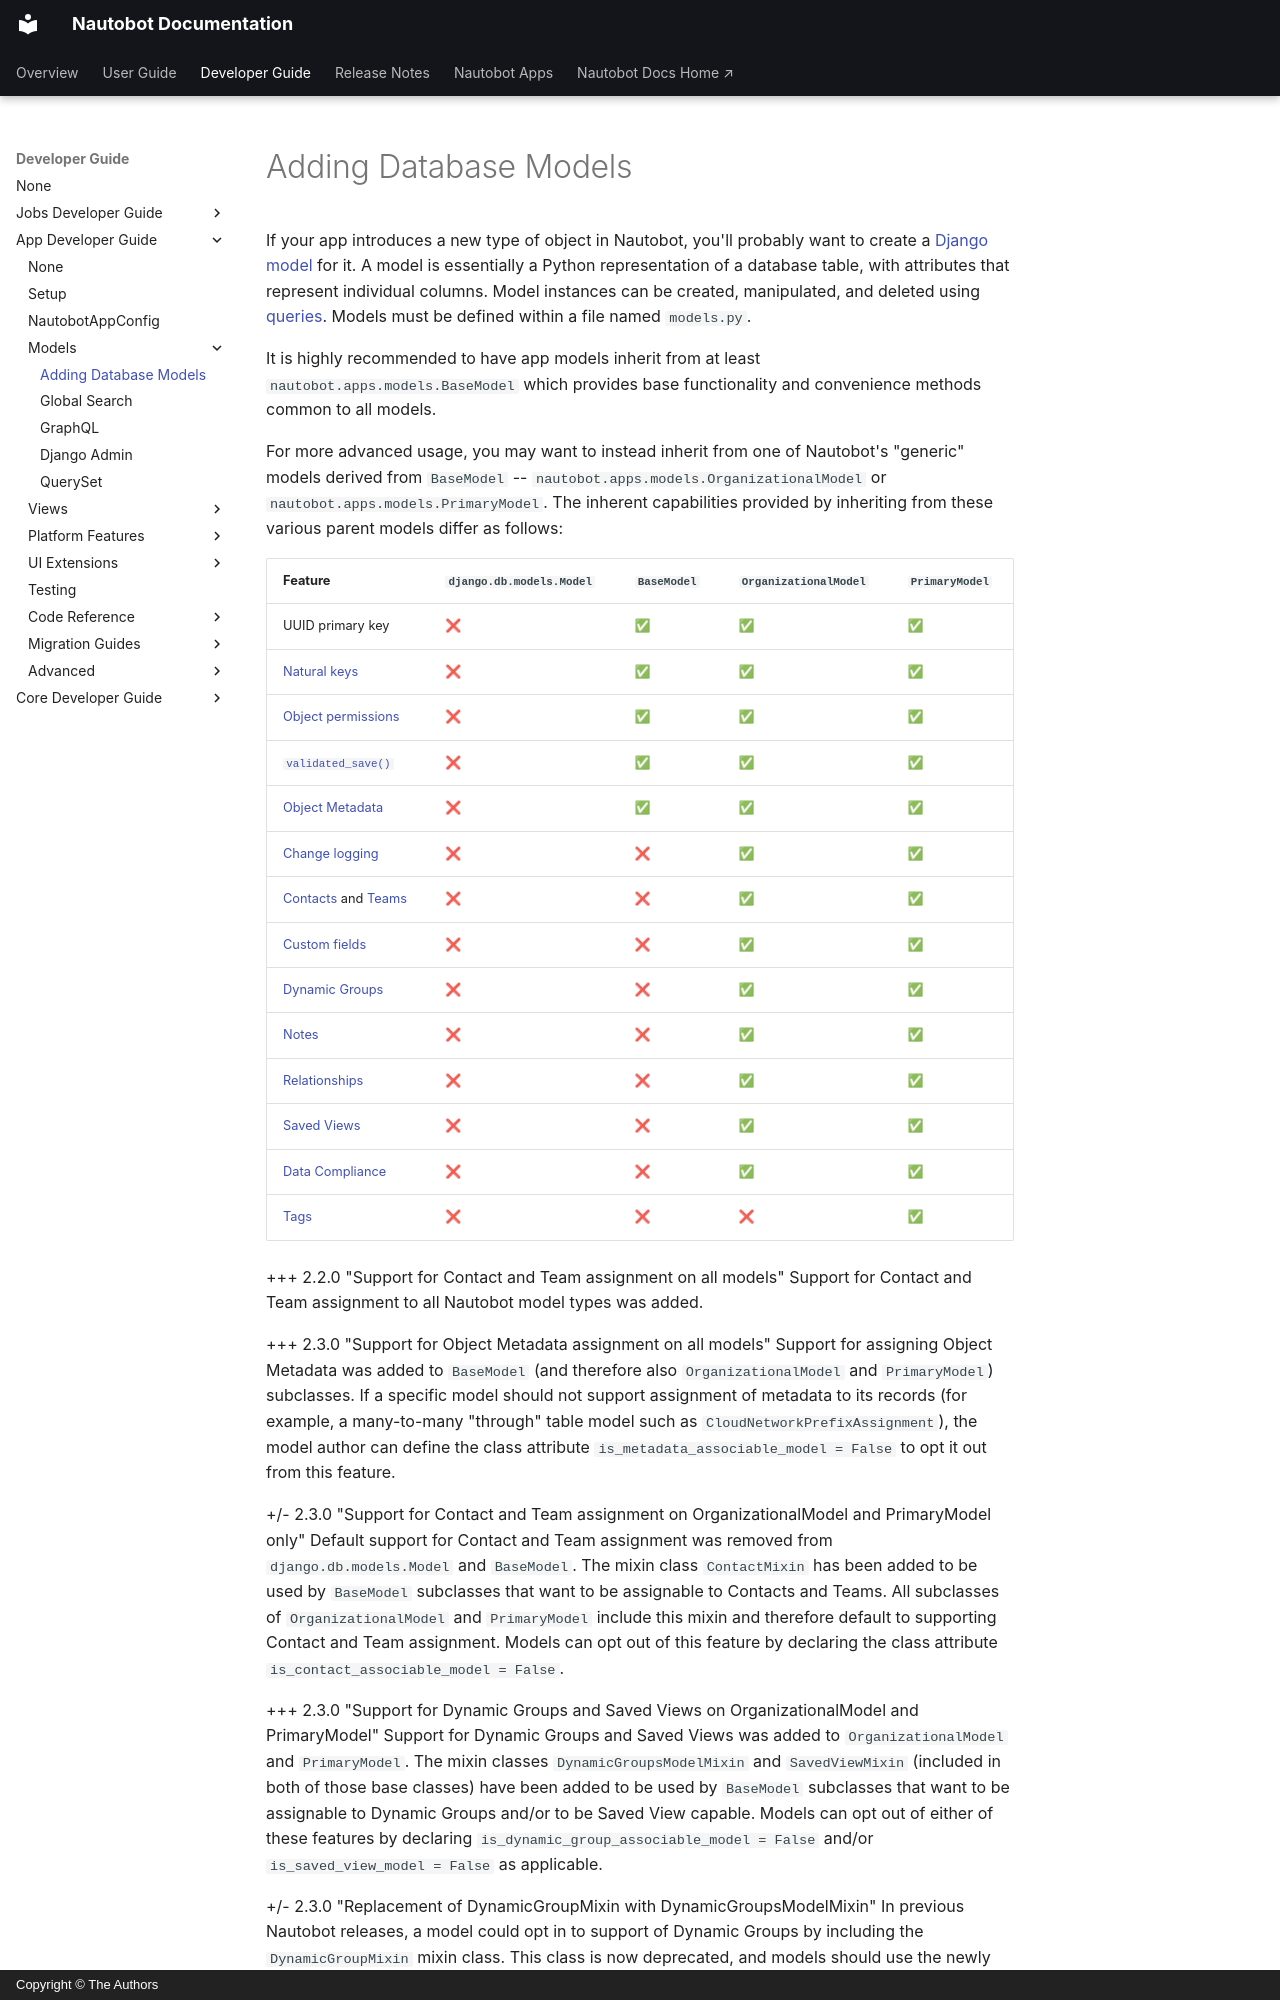

repository: nautobot/nautobot · page: development/apps/api/models/index.html · generator: mkdocs · copyright: Copyright © The Authors

# Adding Database Models

If your app introduces a new type of object in Nautobot, you'll probably want to create a [Django model](https://docs.djangoproject.com/en/stable/topics/db/models/) for it. A model is essentially a Python representation of a database table, with attributes that represent individual columns. Model instances can be created, manipulated, and deleted using [queries](https://docs.djangoproject.com/en/stable/topics/db/queries/). Models must be defined within a file named `models.py`.

It is highly recommended to have app models inherit from at least `nautobot.apps.models.BaseModel` which provides base functionality and convenience methods common to all models.

For more advanced usage, you may want to instead inherit from one of Nautobot's "generic" models derived from `BaseModel` -- `nautobot.apps.models.OrganizationalModel` or `nautobot.apps.models.PrimaryModel`. The inherent capabilities provided by inheriting from these various parent models differ as follows:

| Feature | `django.db.models.Model` | `BaseModel` | `OrganizationalModel` | `PrimaryModel` |
| ------- | --------------------- | ----------- | --------------------- | -------------- |
| UUID primary key | ❌ | ✅ | ✅ | ✅ |
| [Natural keys](../../../core/natural-keys.md) | ❌ | ✅ | ✅ | ✅ |
| [Object permissions](../../../../user-guide/administration/guides/permissions.md) | ❌ | ✅ | ✅ | ✅ |
| [`validated_save()`](../../../core/best-practices.md#model-validation) | ❌ | ✅ | ✅ | ✅ |
| [Object Metadata](../../../../user-guide/platform-functionality/objectmetadata.md) | ❌ | ✅ | ✅ | ✅ |
| [Change logging](../../../../user-guide/platform-functionality/change-logging.md) | ❌ | ❌ | ✅ | ✅ |
| [Contacts](../../../../user-guide/core-data-model/extras/contact.md) and [Teams](../../../../user-guide/core-data-model/extras/team.md) | ❌ | ❌ | ✅ | ✅ |
| [Custom fields](../../../../user-guide/platform-functionality/customfield.md) | ❌ | ❌ | ✅ | ✅ |
| [Dynamic Groups](../../../../user-guide/platform-functionality/dynamicgroup.md) | ❌ | ❌ | ✅ | ✅ |
| [Notes](../../../../user-guide/platform-functionality/note.md) | ❌ | ❌ | ✅ | ✅ |
| [Relationships](../../../../user-guide/platform-functionality/relationship.md) | ❌ | ❌ | ✅ | ✅ |
| [Saved Views](../../../../user-guide/platform-functionality/user-interface/savedview.md) | ❌ | ❌ | ✅ | ✅ |
| [Data Compliance](../../../../user-guide/feature-guides/data-compliance.md) | ❌ | ❌ | ✅ | ✅ |
| [Tags](../../../../user-guide/platform-functionality/tag.md) | ❌ | ❌ | ❌ | ✅ |

+++ 2.2.0 "Support for Contact and Team assignment on all models"
    Support for Contact and Team assignment to all Nautobot model types was added.

+++ 2.3.0 "Support for Object Metadata assignment on all models"
    Support for assigning Object Metadata was added to `BaseModel` (and therefore also `OrganizationalModel` and `PrimaryModel`) subclasses. If a specific model should not support assignment of metadata to its records (for example, a many-to-many "through" table model such as `CloudNetworkPrefixAssignment`), the model author can define the class attribute `is_metadata_associable_model = False` to opt it out from this feature.

+/- 2.3.0 "Support for Contact and Team assignment on OrganizationalModel and PrimaryModel only"
    Default support for Contact and Team assignment was removed from `django.db.models.Model` and `BaseModel`. The mixin class `ContactMixin` has been added to be used by `BaseModel` subclasses that want to be assignable to Contacts and Teams. All subclasses of `OrganizationalModel` and `PrimaryModel` include this mixin and therefore default to supporting Contact and Team assignment. Models can opt out of this feature by declaring the class attribute `is_contact_associable_model = False`.
